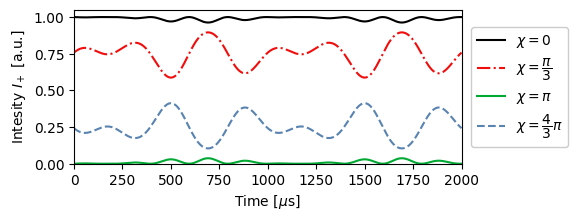

Reproduce this figure in Python.
#!/usr/bin/env python3
# -*- coding: utf-8 -*-
"""
Created on Sat Dec 30 11:56:38 2023

@author: aaa
"""

import os
import numpy as np
import shutil
import matplotlib.pyplot as plt
from scipy.fft import rfft, rfftfreq, fft, fftfreq, dct, dst
from mpl_toolkits import mplot3d
from matplotlib.gridspec import GridSpec
plt.rcParams.update({'figure.max_open_warning': 0})
from PIL import Image as im
from scipy.optimize import curve_fit as fit
from scipy.special import jv
plt.rcParams.update(plt.rcParamsDefault)
mu_N=-9.6623651#*1e-27 J/T
hbar= 6.62607015/(2*np.pi) #*1e-34 J s
f_1=10
B_1=10
B_0=18.55
T=10
v0=2060.43 #m/s
phi_1=0
order=4
w_ps=3
rad=np.pi/180

def alpha(T,f,B):
    w=f*2*np.pi
    return mu_N*B/(hbar*w)*2*np.sin(w*T*1e-3/2)

a_1=0.5**0.5
a_2=0.5**0.5
alpha_1 = -np.pi/16#alpha(19.4,1,5)
alpha_2 = np.pi/16
xi_1=-1
xi_2=1.2
f_1=2
f_2=3
time_plt=np.linspace(0,2000,1000)


def O_beam(t, chi):
    return 1/2 + a_1*a_2*np.cos(chi+alpha_1*np.sin(2*np.pi*1e-3*f_1*t+xi_1)-alpha_2*np.sin(2*np.pi*1e-3*f_2*t+xi_2))
print(np.pi/3)
chi_aus=[0,np.pi/3, np.pi, 4/3*np.pi]
print(chi_aus)
chi_l=["$\\chi=0$","$\\chi=\\dfrac{\pi}{3}$", "$\\chi=\pi$", "$\\chi=\\dfrac{4}{3}\pi$"]
colors=["k","#f10d0c","#00a933","#5983b0"]
lines=["-","-.","-","--"]
fig = plt.figure(figsize=(5,2), dpi=200)
ax = fig.add_subplot(111)   
for i in range(len(chi_aus)):
    # ax.errorbar(time, matrix[i], yerr= matrix_err[i], fmt="."+colors[i%5], capsize=3, label="$\chi=$"+str("%.2f"%chi[i],))
    ax.plot(time_plt, O_beam(time_plt, chi_aus[i]),"-", ls=lines[i], color=colors[i], label=chi_l[i])
    # ax.set_title(str("%.2f"%chi[i],))
    ax.set_xlim([0,2000])
    ax.set_ylim([0,1.05])
    ax.set_xlabel("Time [$\mu$s]")
    ax.set_ylabel("Intesity $I_+$ [a.u.]")
# fig.suptitle("$\\alpha_1=\\alpha_2=\pi/8$\t$\omega_1 = 4\pi 10^{3}$ rad\t$\omega_2 = 6\pi 10^{3}$ rad", fontsize=11)
# ax.legend(ncol=2, bbox_to_anchor=(0.5,1.1), loc="center")
ax.legend(framealpha=1, loc=10, bbox_to_anchor=(1.15,0.5))
# plt.savefig("/home/aaa/Desktop/Fisica/PhD/2023/Grenoble 4th round/Paper/Images 1 column/time resolved sim.pdf", format="pdf",bbox_inches="tight")

# plt.show()
